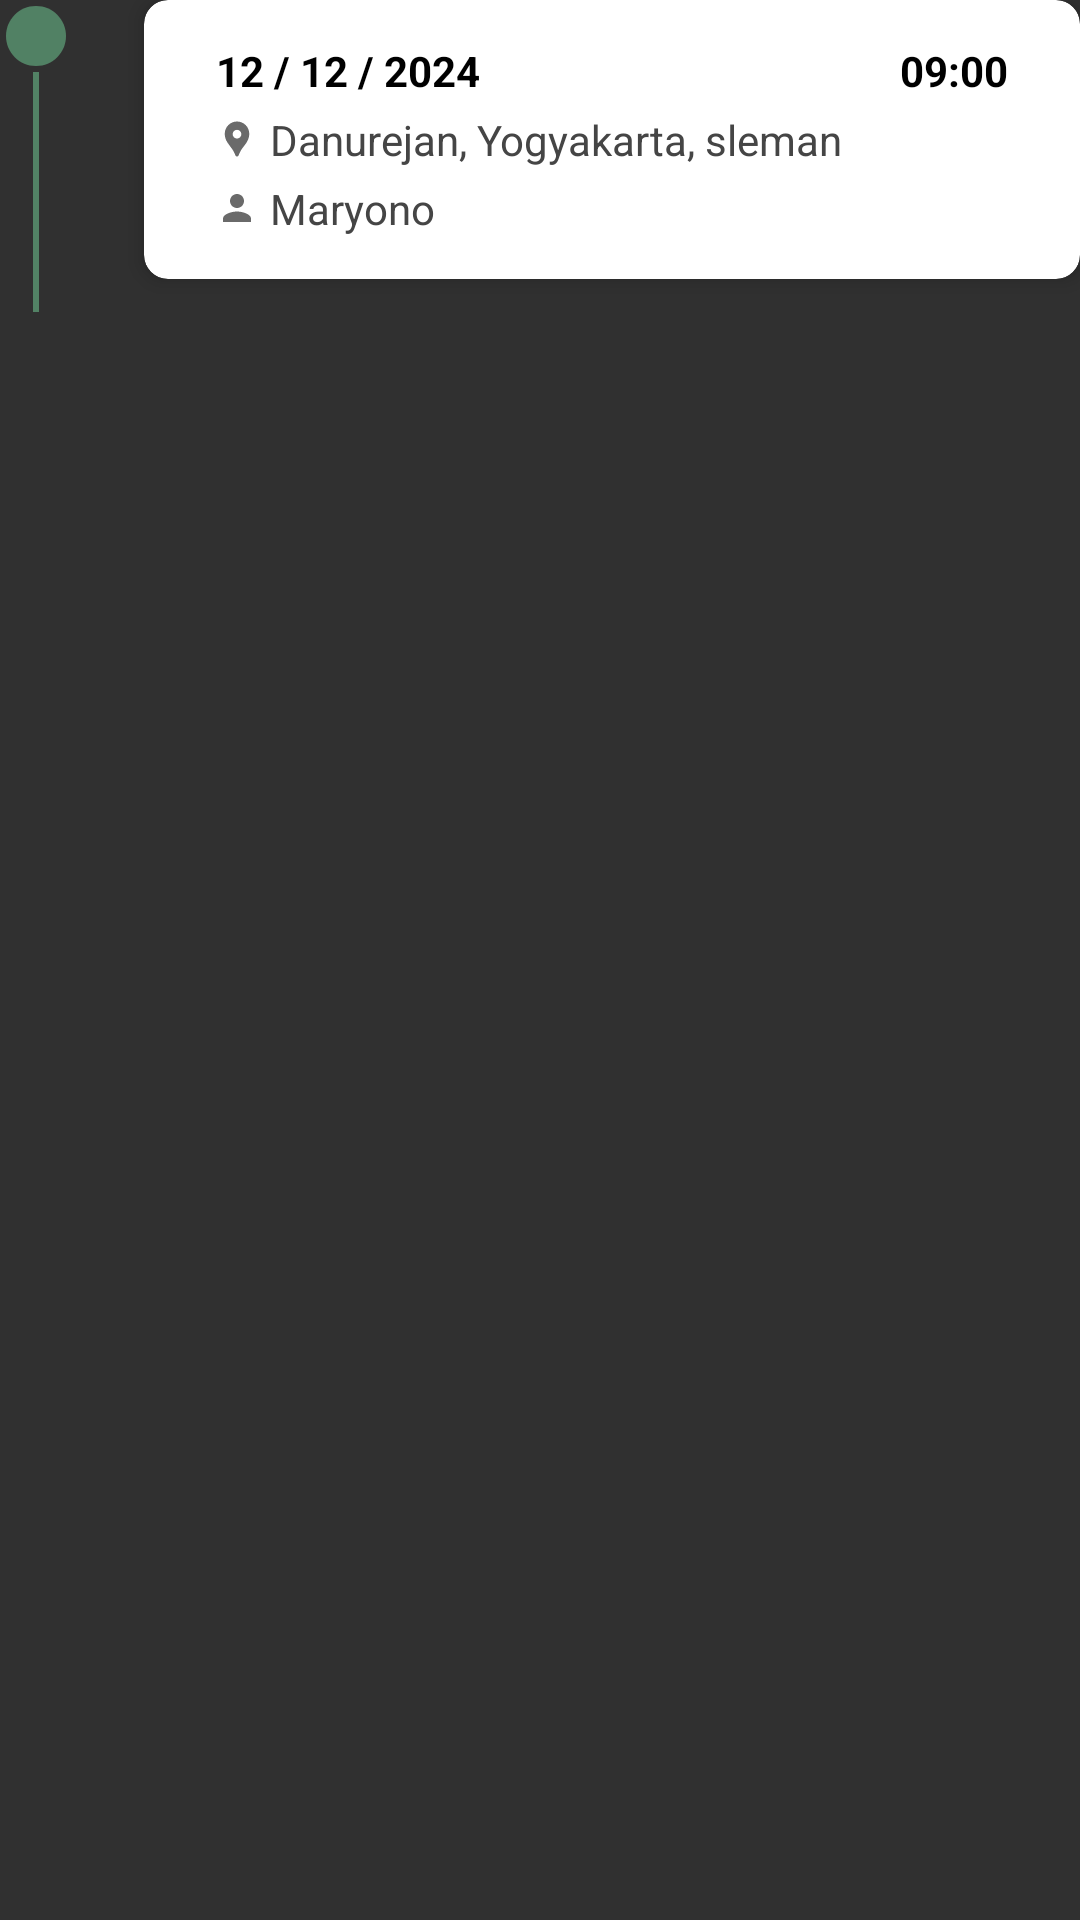

Layout XML and referenced resources for this Android screen:
<!-- AndroidManifest.xml: application theme Theme.AppCompat.NoActionBar -->
<!-- res/layout/fetch_list.xml -->
<?xml version="1.0" encoding="utf-8"?>
<LinearLayout xmlns:android="http://schemas.android.com/apk/res/android"
    android:layout_width="match_parent"
    xmlns:app="http://schemas.android.com/apk/res-auto"
    android:orientation="horizontal"
    android:layout_height="wrap_content">

    <LinearLayout
        android:layout_width="wrap_content"
        android:layout_height="wrap_content"
        android:gravity="center"
        android:layout_marginRight="24dp"
        android:orientation="vertical">

        <ImageView
            android:layout_width="24dp"
            android:layout_height="24dp"
            android:src="@drawable/ic_circle"/>

        <View
            android:layout_width="2dp"
            android:layout_height="80dp"
            android:background="@color/green2"/>





    </LinearLayout>

    <androidx.cardview.widget.CardView
        android:layout_width="match_parent"
        android:layout_height="wrap_content"
        app:cardCornerRadius="8dp"
        app:cardElevation="4dp"
        android:backgroundTint="@color/white">

        <RelativeLayout
            android:layout_width="match_parent"
            android:layout_height="wrap_content"
            android:id="@+id/layoutItem"
            android:paddingHorizontal="24dp"

            android:paddingVertical="14dp">

            <TextView
                android:id="@+id/item_tanggal"
                android:layout_width="wrap_content"
                android:layout_height="wrap_content"
                android:layout_alignParentStart="true"
                android:text="12 / 12 / 2024"
                android:textColor="@color/black"
                android:textSize="14sp"
                android:textStyle="bold" />

            <TextView
                android:id="@+id/item_waktu"
                android:layout_width="wrap_content"
                android:layout_height="wrap_content"
                android:layout_alignParentEnd="true"
                android:text="09:00"
                android:textColor="@color/black"
                android:textSize="14sp"
                android:textStyle="bold" />

            <LinearLayout
                android:id="@+id/item_layoutAlamat"
                android:layout_width="wrap_content"
                android:layout_height="wrap_content"
                android:layout_below="@+id/item_tanggal"
                android:layout_alignParentStart="true"
                android:layout_marginTop="4dp"
                android:gravity="center"
                android:orientation="horizontal">

                <ImageView
                    android:layout_width="14sp"
                    android:layout_height="14sp"
                    android:layout_marginRight="4dp"
                    android:src="@drawable/ic_location" />

                <TextView
                    android:layout_width="wrap_content"
                    android:layout_height="wrap_content"
                    android:text="Danurejan, Yogyakarta, sleman"
                    android:textColor="#454545" />


            </LinearLayout>

            <LinearLayout
                android:layout_width="wrap_content"
                android:layout_height="wrap_content"
                android:layout_below="@+id/item_layoutAlamat"
                android:layout_alignParentStart="true"
                android:layout_marginTop="4dp"
                android:gravity="center"
                android:orientation="horizontal">

                <ImageView
                    android:layout_width="14sp"
                    android:layout_height="14sp"
                    android:layout_marginRight="4dp"
                    android:src="@drawable/ic_person" />

                <TextView
                    android:layout_width="wrap_content"
                    android:layout_height="wrap_content"
                    android:text="Maryono"
                    android:textColor="#454545" />


            </LinearLayout>


        </RelativeLayout>


    </androidx.cardview.widget.CardView>

</LinearLayout>
<!-- resources referenced by this layout -->
<resources>
  <color name="black">#FF000000</color>
  <color name="green2">#528265</color>
  <color name="white">#FFFFFFFF</color>
  <!-- drawable ic_circle (drawable) -->
  <vector xmlns:android="http://schemas.android.com/apk/res/android" android:height="24dp" android:tint="#518164" android:viewportHeight="24" android:viewportWidth="24" android:width="24dp">
        
      <path android:fillColor="@android:color/white" android:pathData="M12,2C6.47,2 2,6.47 2,12s4.47,10 10,10 10,-4.47 10,-10S17.53,2 12,2z"/>
      
  </vector>
  <!-- drawable ic_location (drawable) -->
  <vector xmlns:android="http://schemas.android.com/apk/res/android" android:height="24dp" android:tint="#6A6A6A" android:viewportHeight="24" android:viewportWidth="24" android:width="24dp">
        
      <path android:fillColor="@android:color/white" android:pathData="M12,2L12,2C8.13,2 5,5.13 5,9c0,1.74 0.5,3.37 1.41,4.84c0.95,1.54 2.2,2.86 3.16,4.4c0.47,0.75 0.81,1.45 1.17,2.26C11,21.05 11.21,22 12,22h0c0.79,0 1,-0.95 1.25,-1.5c0.37,-0.81 0.7,-1.51 1.17,-2.26c0.96,-1.53 2.21,-2.85 3.16,-4.4C18.5,12.37 19,10.74 19,9C19,5.13 15.87,2 12,2zM12,11.75c-1.38,0 -2.5,-1.12 -2.5,-2.5s1.12,-2.5 2.5,-2.5s2.5,1.12 2.5,2.5S13.38,11.75 12,11.75z"/>
      
  </vector>
  <!-- drawable ic_person (drawable) -->
  <vector xmlns:android="http://schemas.android.com/apk/res/android" android:height="24dp" android:tint="#6A6A6A" android:viewportHeight="24" android:viewportWidth="24" android:width="24dp">
        
      <path android:fillColor="@android:color/white" android:pathData="M12,12c2.21,0 4,-1.79 4,-4s-1.79,-4 -4,-4 -4,1.79 -4,4 1.79,4 4,4zM12,14c-2.67,0 -8,1.34 -8,4v2h16v-2c0,-2.66 -5.33,-4 -8,-4z"/>
      
  </vector>
</resources>
